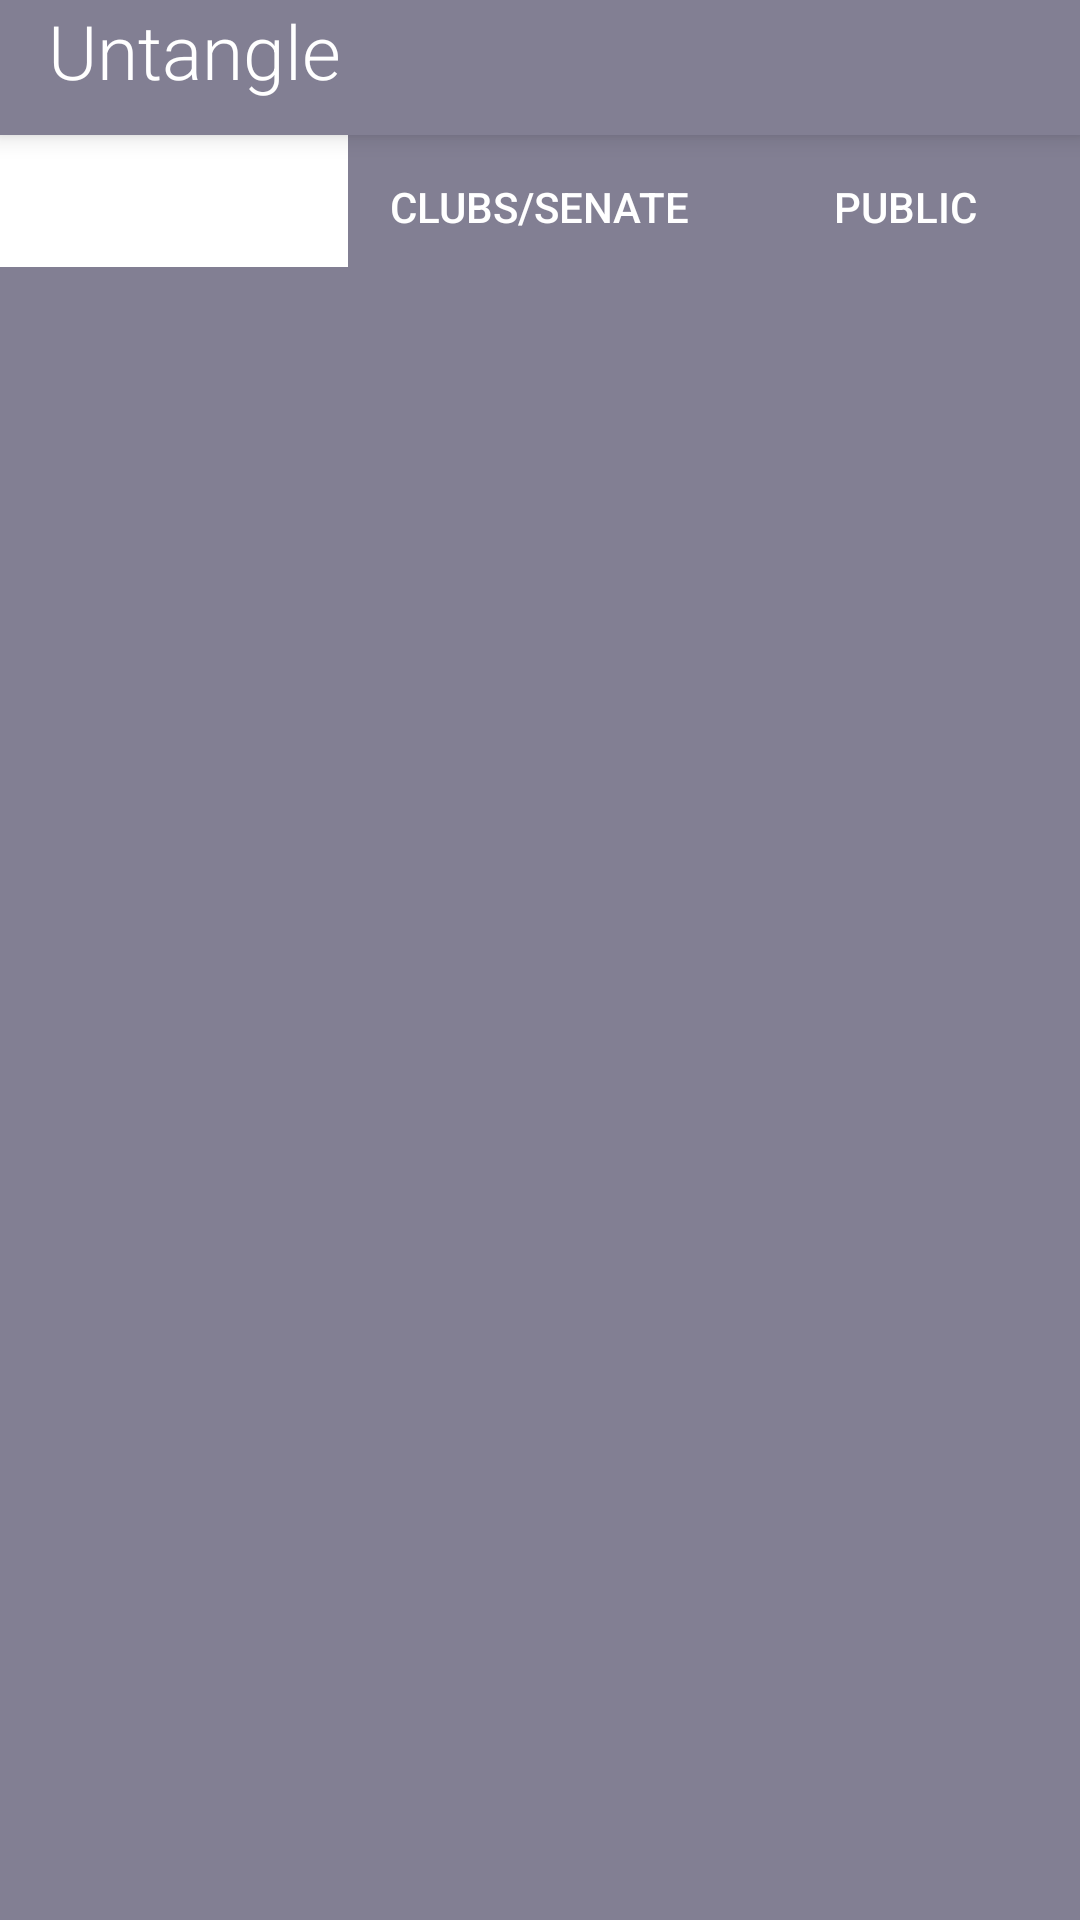

This screen was rendered from an Android layout file. Write that file and the resources it references.
<!-- AndroidManifest.xml: application theme AppTheme -->
<!-- res/layout/tabs.xml -->
<?xml version="1.0" encoding="utf-8"?>
<RelativeLayout
    xmlns:android="http://schemas.android.com/apk/res/android"
    android:layout_width="match_parent"
    android:background="@color/colorPrimary"
    android:layout_height="match_parent">

    <androidx.appcompat.widget.Toolbar
        android:layout_width="match_parent"
        android:layout_height="45dp"
        android:elevation="5dp"
        android:id="@+id/toolbar"
        android:background="@color/colorPrimaryDark">

        <RelativeLayout
            android:layout_width="match_parent"
            android:layout_height="match_parent">

            <TextView
                android:layout_width="match_parent"
                android:text="Untangle"
                android:fontFamily="sans-serif-light"

                android:textSize="25sp"
                android:textColor="@color/white"

                android:layout_height="wrap_content"
                android:layout_toLeftOf="@id/thumbnail"/>

            <ImageView
                android:id="@+id/thumbnail"
                android:clickable="true"
                android:background="?attr/selectableItemBackgroundBorderless"

                android:src="@drawable/profile"
                android:layout_width="40dp"
                android:layout_marginRight="8dp"


                android:layout_alignParentRight="true"
                android:layout_height="40dp"/>
        </RelativeLayout>

    </androidx.appcompat.widget.Toolbar>

        <LinearLayout
            android:layout_width="match_parent"
            android:layout_height="wrap_content"
            android:layout_below="@id/toolbar"
            android:id="@+id/tabs"
            android:weightSum="3"
            android:background="@color/colorPrimaryDark"
            android:orientation="horizontal">
            <Button
                android:layout_weight="1"
                android:background="@drawable/tabtype"
                android:layout_width="wrap_content"
                android:text="Admin"
                android:textColor="@color/white"
                android:layout_height="wrap_content"/>
            <Button
                android:background="@color/colorPrimaryDark"
                android:textColor="@color/white"
                android:layout_weight="1"
                android:layout_width="wrap_content"
                android:text="Clubs/Senate"
                android:layout_height="wrap_content"/>
            <Button
                android:textColor="@color/white"
                android:background="@color/colorPrimaryDark"
                android:layout_weight="1"
                android:layout_width="wrap_content"
                android:text="Public"
                android:layout_height="wrap_content"/>

        </LinearLayout>




</RelativeLayout>
<!-- resources referenced by this layout -->
<resources>
  <color name="colorPrimary">#827f93</color>
  <color name="colorPrimaryDark">#827f93</color>
  <color name="white">#ffffff</color>
  <!-- drawable tabtype (drawable) -->
  <?xml version="1.0" encoding="utf-8"?>
  <layer-list xmlns:android="http://schemas.android.com/apk/res/android" >
      <item>
          <shape
              android:shape="rectangle">
              <stroke android:width="10dp" android:color="@color/colorPrimaryDark" />
              <solid android:color="@color/white" />
  
          </shape>
      </item>
  
      <item android:bottom="4dp">
          <shape
              android:shape="rectangle">
              <stroke android:width="10dp" android:color="@color/white" />
              <solid android:color="@color/white" />
          </shape>
      </item>
  
  </layer-list>
  <style name="AppTheme" parent="Theme.AppCompat.Light.NoActionBar">
          
          <item name="colorPrimary">@color/colorPrimary</item>
          <item name="colorPrimaryDark">@color/colorPrimaryDark</item>
          <item name="colorAccent">@color/colorAccent</item>
      </style>
  <color name="colorAccent">#fc6177</color>
</resources>
